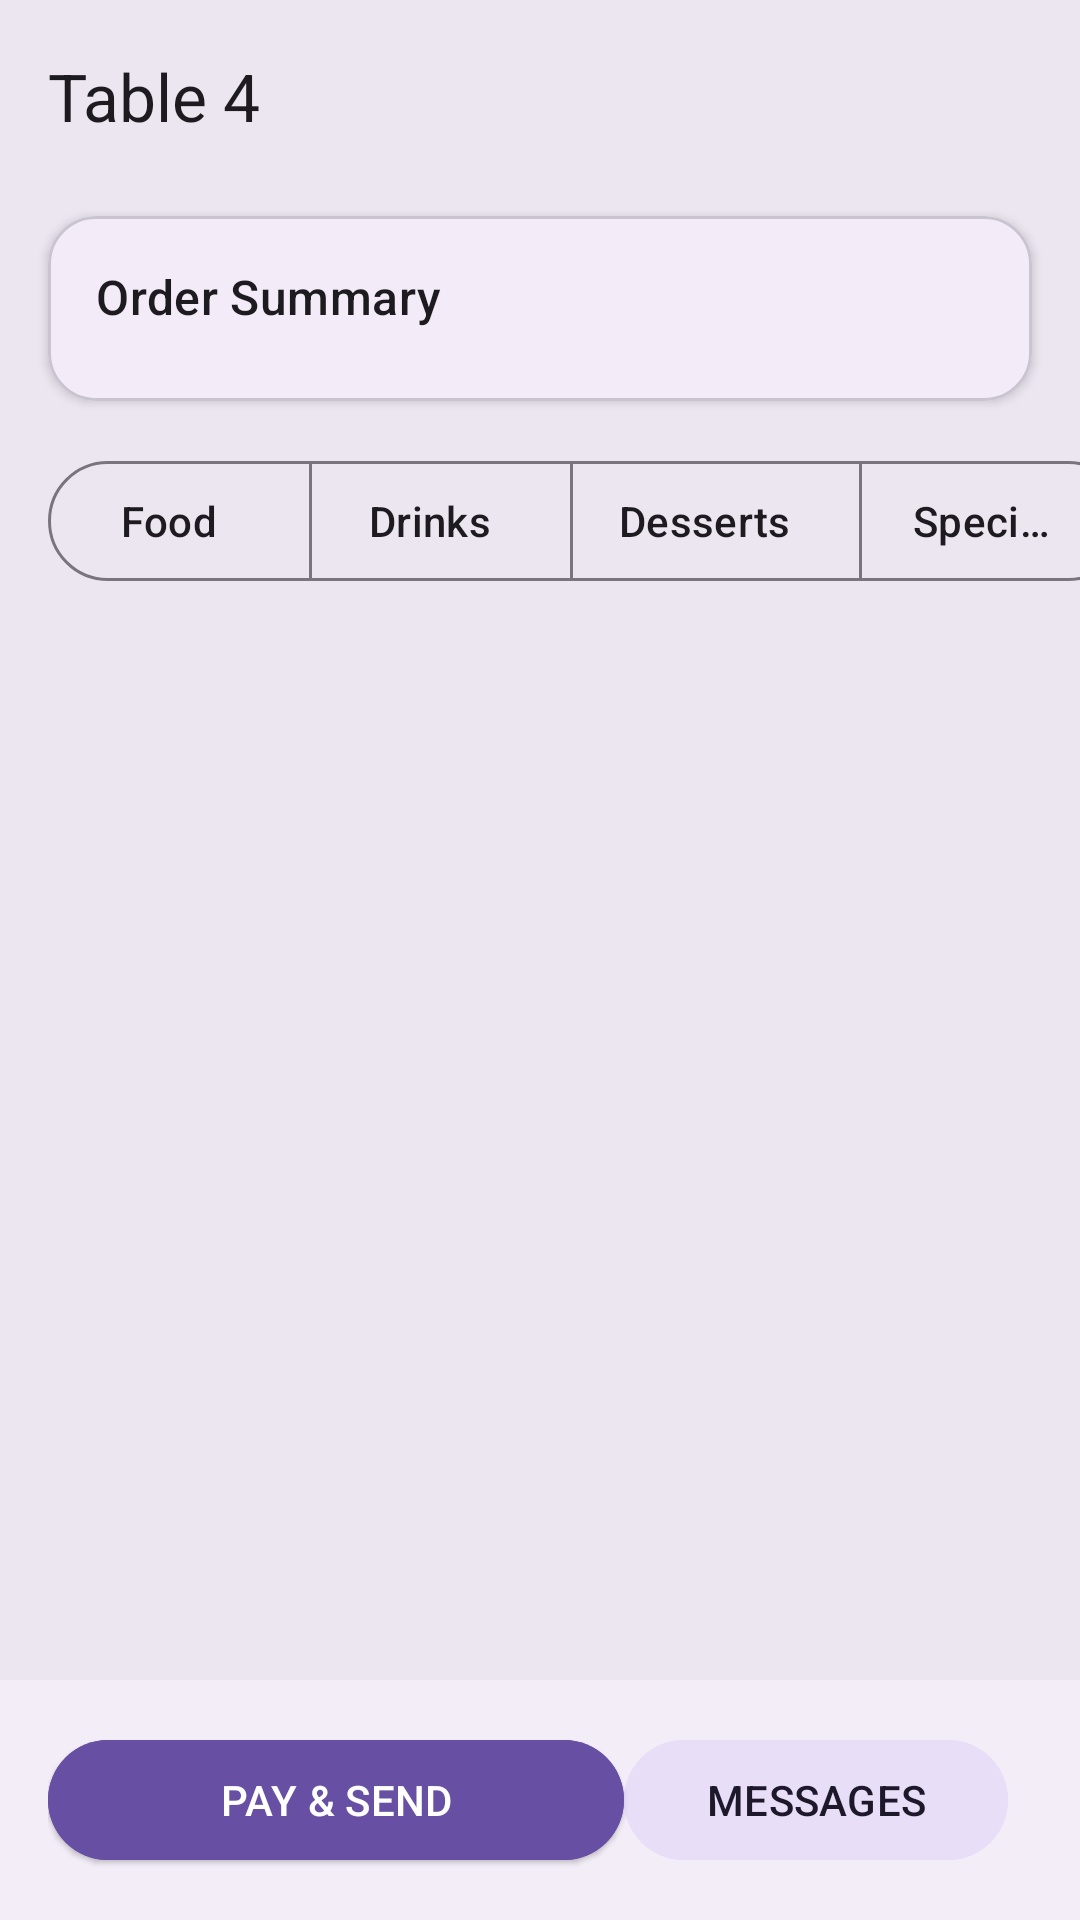

Layout XML and referenced resources for this Android screen:
<!-- AndroidManifest.xml: application theme Theme.FOTJOPProject -->
<!-- res/layout/activity_pos.xml -->
<?xml version="1.0" encoding="utf-8"?>
<androidx.constraintlayout.widget.ConstraintLayout
    xmlns:android="http://schemas.android.com/apk/res/android"
    xmlns:app="http://schemas.android.com/apk/res-auto"
    xmlns:tools="http://schemas.android.com/tools"
    android:layout_width="match_parent"
    android:layout_height="match_parent"
    android:background="?attr/colorSurfaceContainerHigh"
    tools:context=".PosActivity">

    <com.google.android.material.appbar.MaterialToolbar
        android:id="@+id/toolbar_pos"
        android:layout_width="match_parent"
        android:layout_height="wrap_content"
        android:paddingHorizontal="8dp"
        app:title="@string/table_4"
        app:titleTextColor="?attr/colorOnSurface"
        app:titleTextAppearance="@style/TextAppearance.Material3.TitleLarge"
        app:layout_constraintTop_toTopOf="parent">

        <TextView
            android:id="@+id/tv_total_price"
            android:layout_width="wrap_content"
            android:layout_height="wrap_content"
            tools:text="£34.50"
            android:textColor="?attr/colorPrimary"
            android:textAppearance="@style/TextAppearance.Material3.TitleLarge"
            android:textStyle="bold"
            android:layout_gravity="end"
            android:layout_marginEnd="16dp"/>
    </com.google.android.material.appbar.MaterialToolbar>

    <com.google.android.material.card.MaterialCardView
        android:id="@+id/card_order_summary"
        android:layout_width="match_parent"
        android:layout_height="wrap_content"
        android:layout_marginHorizontal="16dp"
        android:layout_marginTop="8dp"
        app:cardCornerRadius="16dp"
        app:cardElevation="2dp"
        app:layout_constraintTop_toBottomOf="@id/toolbar_pos">

        <LinearLayout
            android:layout_width="match_parent"
            android:layout_height="wrap_content"
            android:orientation="vertical"
            android:padding="16dp">

            <TextView
                android:layout_width="wrap_content"
                android:layout_height="wrap_content"
                android:text="@string/order_summary"
                android:textAppearance="@style/TextAppearance.Material3.TitleMedium"
                android:textColor="?attr/colorOnSurface"
                android:layout_marginBottom="8dp"/>

            <androidx.recyclerview.widget.RecyclerView
                android:id="@+id/rv_order_items"
                android:layout_width="match_parent"
                android:layout_height="wrap_content"
                tools:itemCount="3"
                tools:layoutManager="androidx.recyclerview.widget.LinearLayoutManager"
                tools:listitem="@layout/item_order"
                tools:orientation="vertical"
                app:layoutManager="androidx.recyclerview.widget.LinearLayoutManager"/>

        </LinearLayout>
    </com.google.android.material.card.MaterialCardView>

    <com.google.android.material.button.MaterialButtonToggleGroup
        android:id="@+id/toggle_menu_categories"
        android:layout_width="wrap_content"
        android:layout_height="wrap_content"
        android:layout_marginTop="16dp"
        android:layout_marginStart="16dp"
        app:singleSelection="true"
        app:selectionRequired="true"
        app:layout_constraintStart_toStartOf="parent"
        app:layout_constraintTop_toBottomOf="@id/card_order_summary">

        <com.google.android.material.button.MaterialButton
            android:id="@+id/btn_category_food"
            style="@style/Widget.Material3.Button.OutlinedButton.Icon"
            android:layout_width="wrap_content"
            android:layout_height="wrap_content"
            android:text="@string/food"
            android:checked="true"/>

        <com.google.android.material.button.MaterialButton
            android:id="@+id/btn_category_drinks"
            style="@style/Widget.Material3.Button.OutlinedButton.Icon"
            android:layout_width="wrap_content"
            android:layout_height="wrap_content"
            android:text="@string/drinks" />

        <com.google.android.material.button.MaterialButton
            android:id="@+id/btn_category_desserts"
            style="@style/Widget.Material3.Button.OutlinedButton.Icon"
            android:layout_width="wrap_content"
            android:layout_height="wrap_content"
            android:text="@string/desserts" />

        <com.google.android.material.button.MaterialButton
            android:id="@+id/btn_category_specials"
            style="@style/Widget.Material3.Button.OutlinedButton.Icon"
            android:layout_width="wrap_content"
            android:layout_height="wrap_content"
            android:text="@string/specials" />

    </com.google.android.material.button.MaterialButtonToggleGroup>

    <androidx.recyclerview.widget.RecyclerView
        android:id="@+id/rv_menu_items"
        android:layout_width="match_parent"
        android:layout_height="0dp"
        android:layout_marginHorizontal="16dp"
        android:layout_marginTop="8dp"
        android:clipToPadding="false"
        app:layoutManager="androidx.recyclerview.widget.GridLayoutManager"
        app:spanCount="3"
        tools:listitem="@layout/item_menu_button"
        tools:itemCount="9"
        app:layout_constraintTop_toBottomOf="@id/toggle_menu_categories"
        app:layout_constraintBottom_toTopOf="@id/footer_actions"/>

    <LinearLayout
        android:id="@+id/footer_actions"
        android:layout_width="match_parent"
        android:layout_height="wrap_content"
        android:orientation="horizontal"
        android:padding="16dp"
        android:background="?attr/colorSurfaceContainer"
        app:layout_constraintBottom_toBottomOf="parent">

        <com.google.android.material.button.MaterialButton
            android:id="@+id/btn_pay_send"
            style="@style/Widget.Material3.Button.ElevatedButton"
            android:layout_width="0dp"
            android:layout_height="wrap_content"
            android:layout_weight="1.5"
            android:backgroundTint="?attr/colorPrimary"
            android:text="@string/pay_amp_send"
            android:textColor="@color/white"
            android:textAlignment="center"/>

        <com.google.android.material.button.MaterialButton
            android:id="@+id/btn_messages"
            style="@style/Widget.Material3.Button.TonalButton"
            android:layout_width="0dp"
            android:layout_height="wrap_content"
            android:layout_marginEnd="8dp"
            android:layout_weight="1"
            android:backgroundTint="?attr/colorSecondaryContainer"
            android:text="@string/messages"
            app:icon="@drawable/ic_message_outline" />
    </LinearLayout>

</androidx.constraintlayout.widget.ConstraintLayout>
<!-- res/layout/item_order.xml (included above) -->
<?xml version="1.0" encoding="utf-8"?>
<androidx.constraintlayout.widget.ConstraintLayout
    xmlns:android="http://schemas.android.com/apk/res/android"
    xmlns:app="http://schemas.android.com/apk/res-auto"
    xmlns:tools="http://schemas.android.com/tools"
    android:layout_width="match_parent"
    android:layout_height="wrap_content"
    android:paddingVertical="8dp">

    <TextView
        android:id="@+id/tv_item_name_qty"
        android:layout_width="0dp"
        android:layout_height="wrap_content"
        tools:text="Margherita Pizza (x1)"
        android:textAppearance="@style/TextAppearance.Material3.BodyLarge"
        android:textColor="?attr/colorOnSurfaceVariant"
        app:layout_constraintStart_toStartOf="parent"
        app:layout_constraintTop_toTopOf="parent"
        app:layout_constraintBottom_toBottomOf="parent"
        app:layout_constraintEnd_toStartOf="@id/tv_item_price"
        android:layout_marginEnd="8dp"/>

    <TextView
        android:id="@+id/tv_item_price"
        android:layout_width="wrap_content"
        android:layout_height="wrap_content"
        tools:text="£12.50"
        android:textAppearance="@style/TextAppearance.Material3.BodyLarge"
        android:textColor="?attr/colorOnSurface"
        android:textStyle="bold"
        app:layout_constraintTop_toTopOf="parent"
        app:layout_constraintBottom_toBottomOf="parent"
        app:layout_constraintEnd_toStartOf="@id/btn_remove_item"
        android:layout_marginEnd="16dp"/>

    <com.google.android.material.button.MaterialButton
        android:id="@+id/btn_remove_item"
        style="@style/Widget.Material3.Button.IconButton"
        android:layout_width="wrap_content"
        android:layout_height="wrap_content"
        app:icon="@drawable/ic_delete_outline"
        app:iconTint="?attr/colorError"
        app:layout_constraintTop_toTopOf="parent"
        app:layout_constraintBottom_toBottomOf="parent"
        app:layout_constraintEnd_toEndOf="parent"/>

</androidx.constraintlayout.widget.ConstraintLayout>
<!-- res/layout/item_menu_button.xml (included above) -->
<?xml version="1.0" encoding="utf-8"?>
<com.google.android.material.card.MaterialCardView
    xmlns:android="http://schemas.android.com/apk/res/android"
    xmlns:app="http://schemas.android.com/apk/res-auto"
    android:layout_width="match_parent"
    android:layout_height="120dp"
    android:layout_margin="6dp"
    app:cardCornerRadius="12dp"
    app:cardElevation="0dp"
    android:clickable="true"
    android:focusable="true"
    app:rippleColor="?attr/colorPrimaryContainer"
    app:strokeWidth="1dp"
    app:strokeColor="?attr/colorOutlineVariant"
    app:cardBackgroundColor="?attr/colorSurfaceContainerLow">

    <TextView
        android:id="@+id/tv_menu_item_name"
        android:layout_width="wrap_content"
        android:layout_height="wrap_content"
        android:text= "@string/starters_text_view"
        android:layout_gravity="center"
        android:gravity="center"
        android:padding="8dp"
        android:textColor="?attr/colorOnSurface"
        android:textAppearance="@style/TextAppearance.Material3.TitleSmall"/>

</com.google.android.material.card.MaterialCardView>
<!-- resources referenced by this layout -->
<resources>
  <color name="white">#FFFFFFFF</color>
  <string name="desserts">Desserts</string>
  <string name="drinks">Drinks</string>
  <string name="food">Food</string>
  <string name="messages">MESSAGES</string>
  <string name="order_summary">Order Summary</string>
  <string name="pay_amp_send">PAY &amp; SEND</string>
  <string name="specials">Specials</string>
  <string name="starters_text_view">Starters</string>
  <string name="table_4">Table 4</string>
  <style name="Theme.FOTJOPProject" parent="Base.Theme.FOTJOPProject" />
  <style name="Base.Theme.FOTJOPProject" parent="Theme.Material3.DayNight.NoActionBar">
  
      </style>
</resources>
